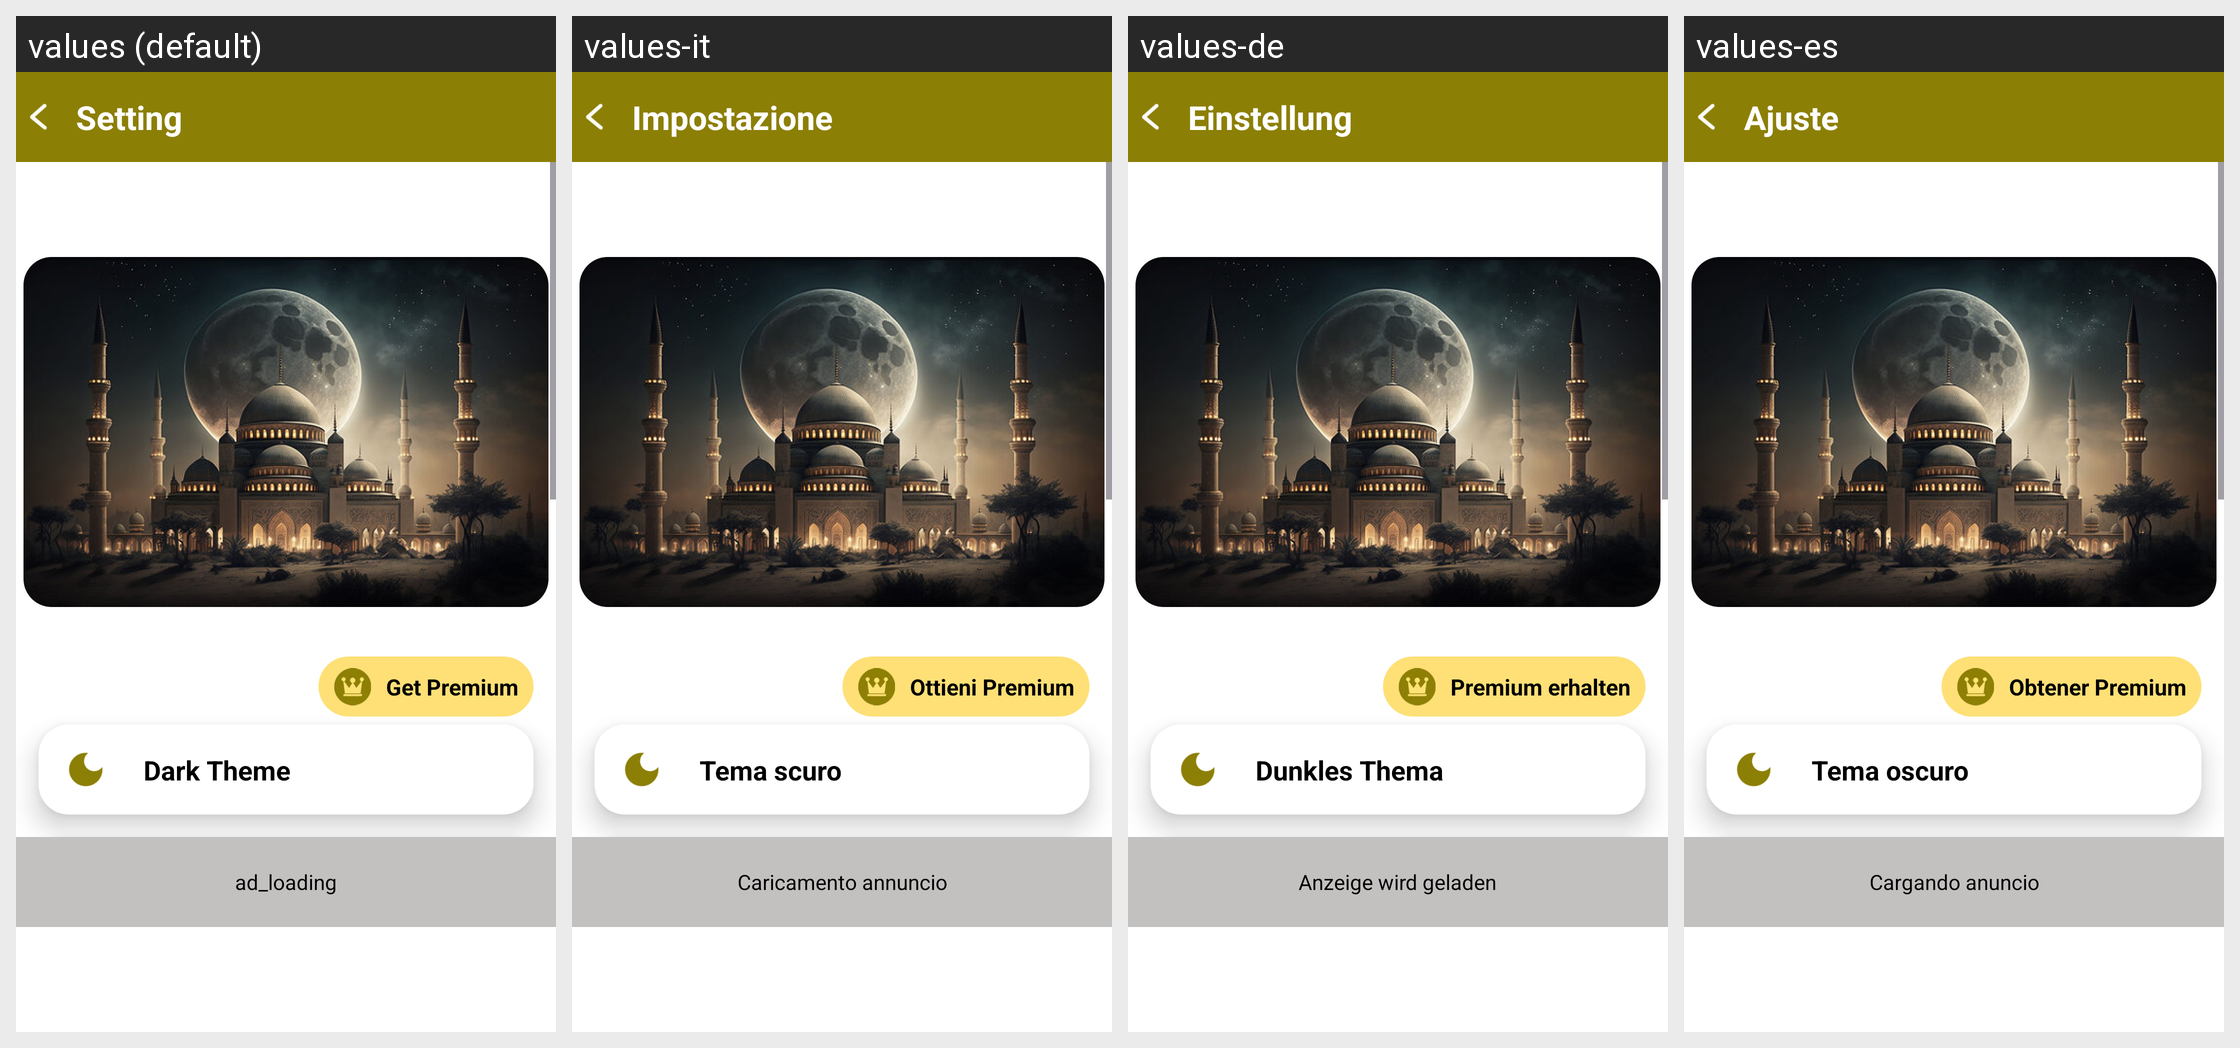

The Android screen above is rendered under several locales of the same app. Produce the string resources it draws, with the default and per-locale values.
Android screen res/layout/fragment_setting.xml rendered under 4 locales, left to right: values (default), values-it, values-de, values-es. Device: Nexus 5 (rendered at 1080×1920; each locale shown at half size, 540×960, under a caption strip naming it); theme Theme.KiblaDirection.
Other locales in the repository, not shown: values-ar, values-fr, values-hi, values-in, values-ja, values-ko, values-ms, values-pt, values-ru, values-th, values-tr, values-vi, values-zh.
Strings drawn on this screen, with the default value and each locale's value (text and hints the layout hard-codes, and strings that could not be matched under every locale, appear in the picture but are not listed):

ad_loading
  values: ad_loading
  values-it: Caricamento annuncio
  values-de: Anzeige wird geladen
  values-es: Cargando anuncio

setting
  values: Setting
  values-it: Impostazione
  values-de: Einstellung
  values-es: Ajuste

get_premium
  values: Get Premium
  values-it: Ottieni Premium
  values-de: Premium erhalten
  values-es: Obtener Premium

dark_theme
  values: Dark Theme
  values-it: Tema scuro
  values-de: Dunkles Thema
  values-es: Tema oscuro
